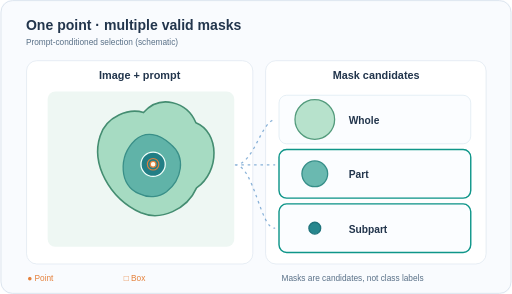
t = 0.00 s
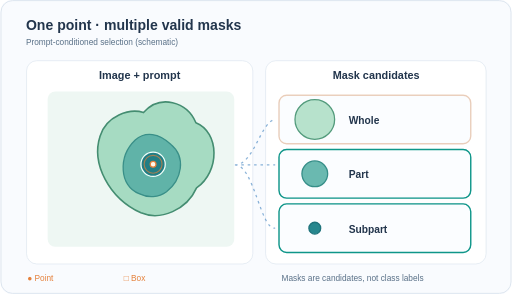
t = 1.75 s
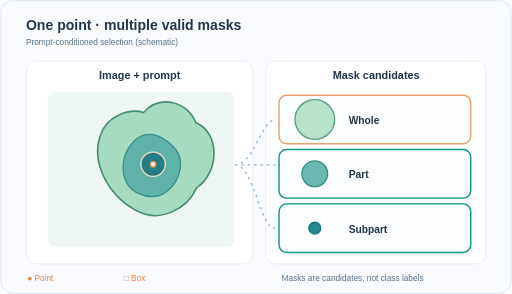
t = 3.38 s
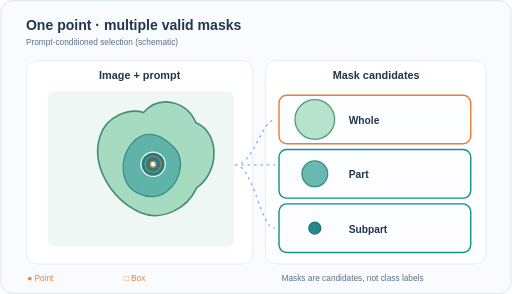
t = 5.00 s
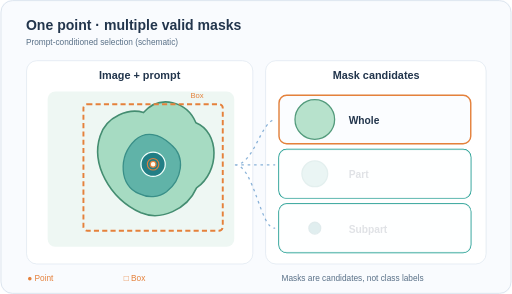
t = 6.50 s
t = 8.50 s: frame unchanged from t = 6.50 s, image omitted

The animated SVG that drew these frames (rendered in a browser with its animation timeline set to each time). Animation: 8 SMIL elements (animate=8); one cycle of 10.00 s, repeats indefinitely.

<svg xmlns="http://www.w3.org/2000/svg" viewBox="0 0 800 460" width="800" height="460" role="img" aria-labelledby="motion-title motion-desc"><title id="motion-title">SAM ambiguous prompt and candidate masks</title><desc id="motion-desc">A point placed on a nested shape supports multiple valid masks at whole, part, and subpart granularity. An additional box prompt restricts the illustrative selection. This is not an output of a trained SAM model.</desc><rect x="0" y="0" width="800" height="460" rx="18" fill="#f9fbfe" stroke="none" stroke-width="1"></rect><rect x="1" y="1" width="798" height="458" rx="18" fill="none" stroke="#dbe4ee" stroke-width="1.4"></rect><text x="40" y="47" font-family="Arial,Helvetica,sans-serif" font-size="22" fill="#22354c" text-anchor="start" font-weight="700">One point · multiple valid masks</text><text x="40" y="70" font-family="Arial,Helvetica,sans-serif" font-size="13" fill="#597087" text-anchor="start" font-weight="500">Prompt-conditioned selection (schematic)</text><rect x="41" y="95" width="354" height="318" rx="16" fill="white" stroke="#dbe4ee" stroke-width="1"></rect><rect x="415" y="95" width="345" height="318" rx="16" fill="white" stroke="#dbe4ee" stroke-width="1"></rect><text x="218" y="123" font-family="Arial,Helvetica,sans-serif" font-size="17" fill="#22354c" text-anchor="middle" font-weight="700">Image + prompt</text><text x="588" y="123" font-family="Arial,Helvetica,sans-serif" font-size="17" fill="#22354c" text-anchor="middle" font-weight="700">Mask candidates</text><rect x="74" y="143" width="292" height="243" rx="12" fill="#eef7f3" stroke="none" stroke-width="1"></rect><path d="M 220 333 C170 310 142 256 156 213 C166 181 202 169 224 176 C250 147 292 159 306 192 C343 207 344 268 307 294 C292 328 251 346 220 333Z" fill="#a6dbc2" stroke="#448d71" stroke-width="2.5" /><path d="M217 303 C186 291 184 245 211 219 C227 205 248 208 267 226 C291 246 284 281 260 300 C248 309 231 310 217 303Z" fill="#60b3a8" stroke="#398f88" stroke-width="2" /><circle cx="239" cy="257" r="19" fill="#227e85" stroke="#f1fffa" stroke-width="2"></circle><circle cx="239" cy="257" r="4.5" fill="#fff9ec" stroke="#e5813b" stroke-width="2"></circle><circle cx="239" cy="257" r="12" fill="none" stroke="#e5813b" stroke-width="1.8"><animate attributeName="r" values="9;19;9;9" keyTimes="0;.35;.58;1" dur="10s" calcMode="linear" repeatCount="indefinite" /><animate attributeName="opacity" values=".95;.35;.95;.95" keyTimes="0;.35;.58;1" dur="10s" calcMode="linear" repeatCount="indefinite" /></circle><g opacity="0"><animate attributeName="opacity" values="0;0;1;1;0" keyTimes="0;.45;.55;.9;1" dur="10s" calcMode="discrete" repeatCount="indefinite" /><rect x="130" y="163" width="218" height="198" rx="6" fill="none" stroke="#e5813b" stroke-width="3" stroke-dasharray="8 5" /><text x="318" y="154" font-family="Arial,Helvetica,sans-serif" font-size="12" fill="#e5813b" text-anchor="end" font-weight="500">Box</text></g><rect x="436" y="149" width="300" height="76" rx="12" fill="#fbfdff" stroke="#dfebf2" stroke-width="1.2"></rect><circle cx="492" cy="187" r="31" fill="#b7e2cc" stroke="#539b7c" stroke-width="2"></circle><text x="545" y="194" font-family="Arial,Helvetica,sans-serif" font-size="16" fill="#22354c" text-anchor="start" font-weight="650">Whole</text><rect x="436" y="149" width="300" height="76" rx="12" fill="none" stroke="#e5813b" stroke-width="2.2"><animate attributeName="opacity" values="0;.25;1;1;0" keyTimes="0;.15;.45;.85;1" dur="10s" calcMode="linear" repeatCount="indefinite" /></rect><rect x="436" y="234" width="300" height="76" rx="12" fill="#fbfdff" stroke="#dfebf2" stroke-width="1.2"></rect><circle cx="492" cy="272" r="20.16" fill="#6ab9b0" stroke="#368e88" stroke-width="2"></circle><text x="545" y="279" font-family="Arial,Helvetica,sans-serif" font-size="16" fill="#22354c" text-anchor="start" font-weight="650">Part</text><rect x="436" y="234" width="300" height="76" rx="12" fill="none" stroke="#0f9689" stroke-width="2.2"><animate attributeName="opacity" values="0;.25;1;1;.1;0" keyTimes="0;.15;.45;.85;1" dur="10s" calcMode="linear" repeatCount="indefinite" /></rect><rect x="436" y="234" width="300" height="76" rx="12" fill="#ffffff" stroke="none" stroke-width="1"><animate attributeName="opacity" values="0;0;.86;.86;0" keyTimes="0;.49;.56;.90;1" dur="10s" calcMode="discrete" repeatCount="indefinite" /></rect><rect x="436" y="319" width="300" height="76" rx="12" fill="#fbfdff" stroke="#dfebf2" stroke-width="1.2"></rect><circle cx="492" cy="357" r="9.24" fill="#27878e" stroke="#1f737b" stroke-width="2"></circle><text x="545" y="364" font-family="Arial,Helvetica,sans-serif" font-size="16" fill="#22354c" text-anchor="start" font-weight="650">Subpart</text><rect x="436" y="319" width="300" height="76" rx="12" fill="none" stroke="#0f9689" stroke-width="2.2"><animate attributeName="opacity" values="0;.25;1;1;.1;0" keyTimes="0;.15;.45;.85;1" dur="10s" calcMode="linear" repeatCount="indefinite" /></rect><rect x="436" y="319" width="300" height="76" rx="12" fill="#ffffff" stroke="none" stroke-width="1"><animate attributeName="opacity" values="0;0;.86;.86;0" keyTimes="0;.49;.56;.90;1" dur="10s" calcMode="discrete" repeatCount="indefinite" /></rect><path d="M 367 258 C397 258 407 190 430 187 M367 258 H430 M367 258 C397 258 407 360 430 357" fill="none" stroke="#3e81be" stroke-width="2" stroke-dasharray="4 6" opacity=".6" /><text x="42" y="440" font-family="Arial,Helvetica,sans-serif" font-size="13" fill="#e5813b" text-anchor="start" font-weight="500">● Point</text><text x="193" y="440" font-family="Arial,Helvetica,sans-serif" font-size="13" fill="#e5813b" text-anchor="start" font-weight="500">□ Box</text><text x="440" y="440" font-family="Arial,Helvetica,sans-serif" font-size="13" fill="#597087" text-anchor="start" font-weight="500">Masks are candidates, not class labels</text></svg>
